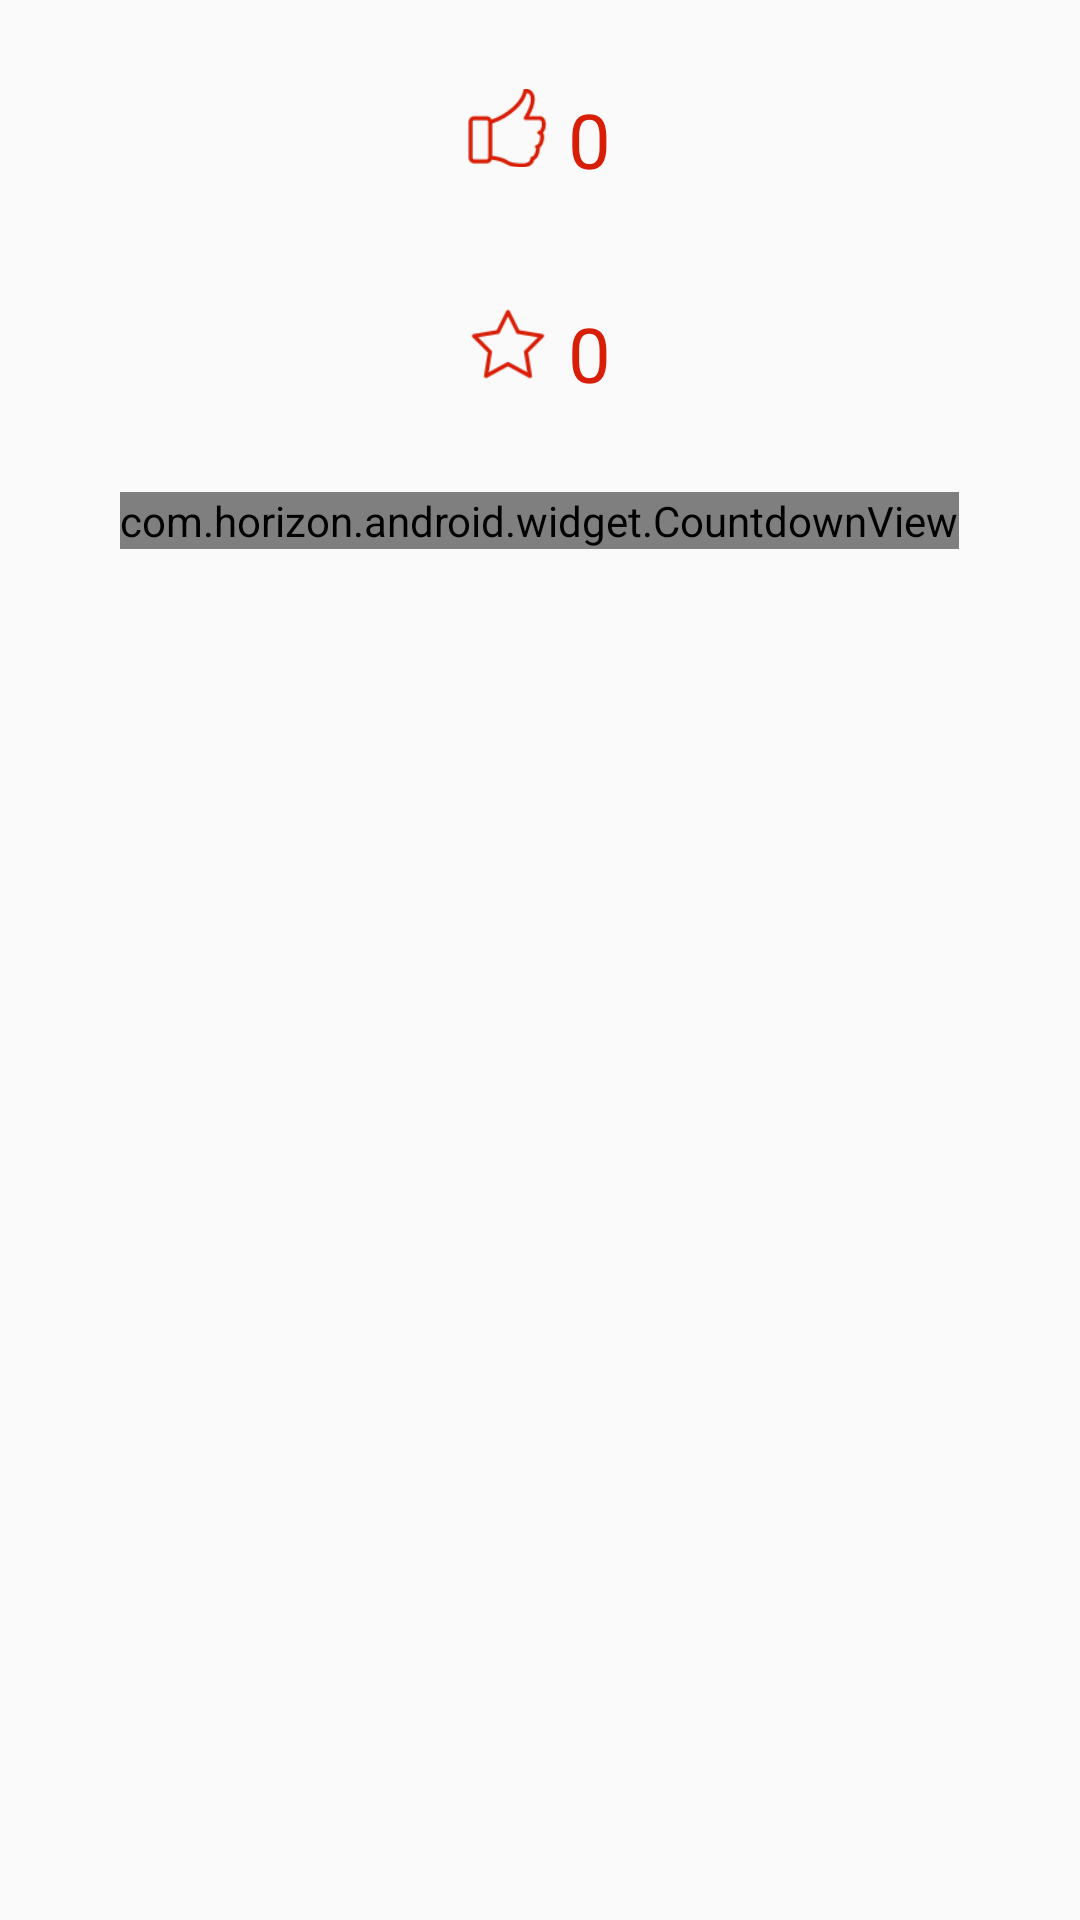

This screen was rendered from an Android layout file. Write that file and the resources it references.
<!-- AndroidManifest.xml: application theme AppTheme -->
<!-- res/layout/activity_clip_child.xml -->
<?xml version="1.0" encoding="utf-8"?>
<LinearLayout xmlns:android="http://schemas.android.com/apk/res/android"
    android:layout_width="match_parent"
    android:layout_height="match_parent"
    android:orientation="vertical">

    <FrameLayout
        android:layout_width="wrap_content"
        android:layout_height="wrap_content"
        android:layout_gravity="center"
        android:layout_marginTop="@dimen/large_margin"
        android:background="@drawable/round_corner_drawable">

        <LinearLayout
            android:id="@+id/ll_like"
            style="@style/repple_in_backguound"
            android:layout_width="wrap_content"
            android:paddingLeft="28dp"
            android:paddingRight="28dp"
            android:paddingBottom="8dp"
            android:paddingTop="8dp"
            android:layout_height="wrap_content"
            android:clipChildren="false"
            android:clipToPadding="false">

            <ImageView
                android:id="@+id/iv_like"
                android:layout_width="80px"
                android:layout_height="80px"
                android:src="@mipmap/like" />

            <TextView
                android:id="@+id/tv_like_num"
                android:layout_width="wrap_content"
                android:layout_height="wrap_content"
                android:layout_marginLeft="20px"
                android:gravity="center"
                android:text="0"
                android:textColor="#d81e06"
                android:textSize="76px" />
        </LinearLayout>
    </FrameLayout>


    <FrameLayout
        android:layout_width="wrap_content"
        android:layout_height="wrap_content"
        android:layout_gravity="center"
        android:layout_marginTop="@dimen/large_margin"
        android:background="@drawable/round_corner_drawable">

        <LinearLayout
            android:id="@+id/ll_collection"
            style="@style/repple_in_backguound"
            android:layout_width="wrap_content"
            android:layout_height="wrap_content"
            android:paddingLeft="28dp"
            android:paddingRight="28dp"
            android:paddingBottom="8dp"
            android:paddingTop="8dp"
            android:clipChildren="false"
            android:clipToPadding="false">

            <ImageView
                android:id="@+id/iv_collection"
                android:layout_width="80px"
                android:layout_height="80px"
                android:src="@mipmap/collection" />

            <TextView
                android:id="@+id/tv_collection_num"
                android:layout_width="wrap_content"
                android:layout_height="wrap_content"
                android:layout_marginLeft="20px"
                android:gravity="center"
                android:text="0"
                android:textColor="#d81e06"
                android:textSize="76px" />
        </LinearLayout>
    </FrameLayout>

    <com.horizon.android.widget.CountdownView
        android:layout_width="wrap_content"
        android:layout_height="wrap_content"
        android:background="@drawable/coutdown_background_drawable"
        android:textSize="@dimen/large_size"
        android:textColor="@drawable/countdown_textcolor"
        android:layout_gravity="center_horizontal"
        android:layout_marginTop="@dimen/large_margin"/>

</LinearLayout>
<!-- resources referenced by this layout -->
<resources>
  <dimen name="large_margin">64px</dimen>
  <dimen name="large_size">54px</dimen>
  <!-- drawable countdown_textcolor (drawable) -->
  <?xml version="1.0" encoding="utf-8"?>
  <selector xmlns:android="http://schemas.android.com/apk/res/android">
      <item android:state_enabled="false"  android:color="@color/white" />
      <item android:color="@color/main"></item>
  </selector>
  <!-- mipmap collection: png bitmap (mipmap-xxhdpi, 1314 bytes) -->
  <!-- mipmap like: png bitmap (mipmap-xxhdpi, 1575 bytes) -->
  <style name="repple_in_backguound">
          <item name="android:background">?android:attr/selectableItemBackground</item>
      </style>
  <style name="AppTheme" parent="Theme.AppCompat.Light.NoActionBar">
          <item name="android:windowContentOverlay">@null</item>
          <item name="android:windowAnimationStyle">@style/activityAnimation</item>
      </style>
  <color name="white">#FFFFFF</color>
  <color name="main">#1196db</color>
  <style name="activityAnimation" parent="@android:style/Animation">
          <item name="android:activityOpenEnterAnimation">@anim/slide_in_right</item>
          <item name="android:activityOpenExitAnimation">@anim/slide_out_left</item>
          <item name="android:activityCloseEnterAnimation">@anim/slide_in_left</item>
          <item name="android:activityCloseExitAnimation">@anim/fade_out</item>
      </style>
</resources>
